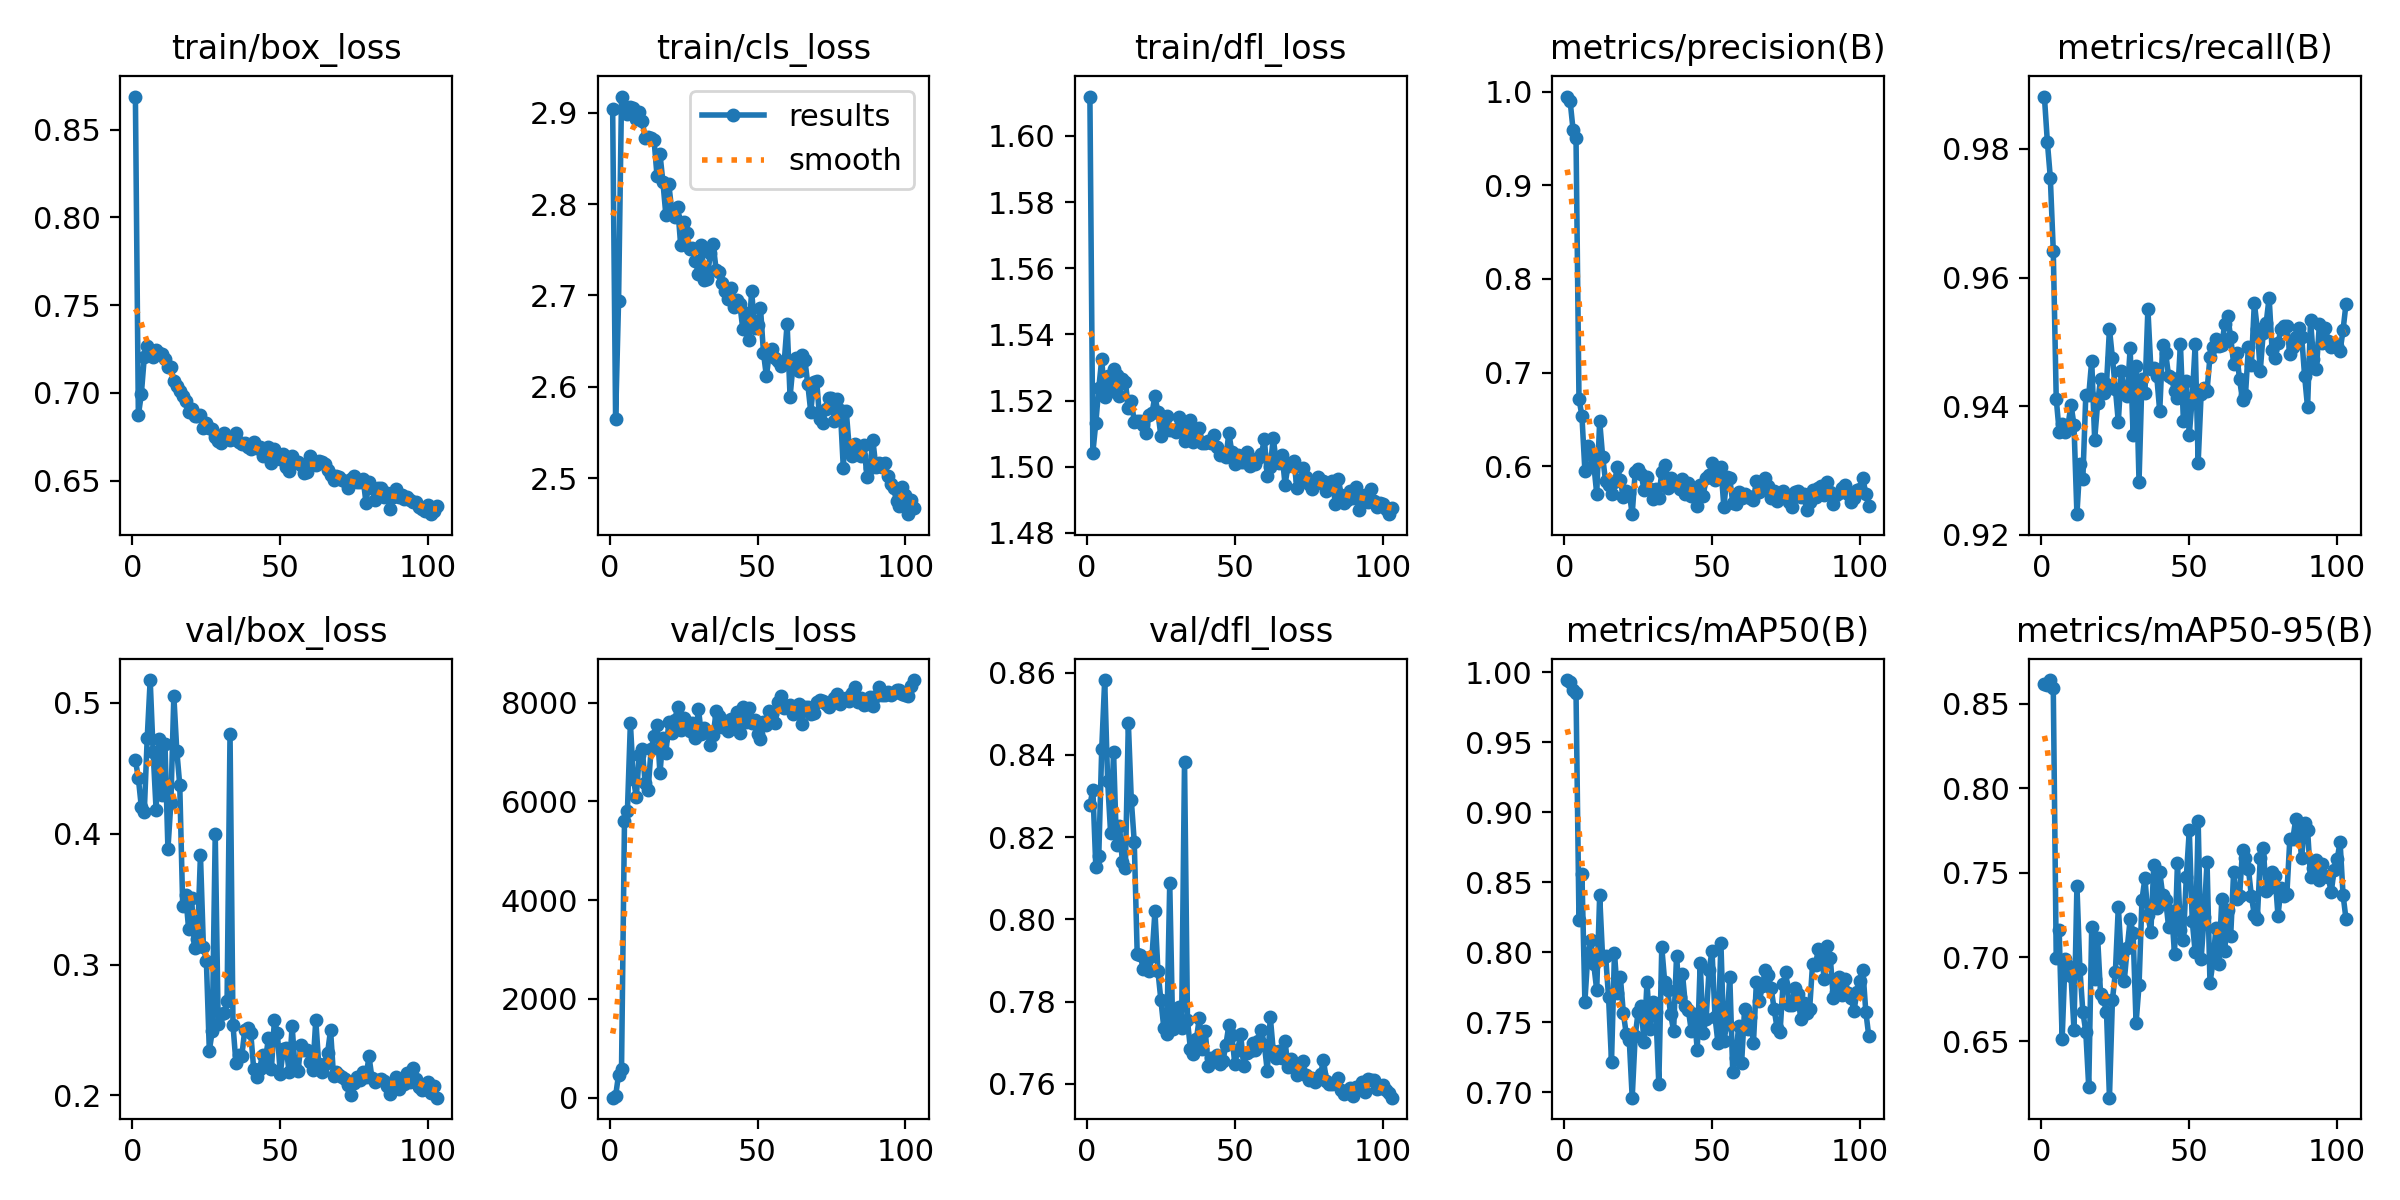

The table this chart was drawn from, first rows:
epoch, time, train/box_loss, train/cls_loss, train/dfl_loss, metrics/precision(B), metrics/recall(B), metrics/mAP50(B), metrics/mAP50-95(B), val/box_loss, val/cls_loss, val/dfl_loss, lr/pg0, lr/pg1, lr/pg2
1, 9.799, 0.8689, 2.904, 1.612, 0.9946, 0.9882, 0.9944, 0.8618, 0.4564, 1.135, 0.8278, 0.003316, 0.003316, 0.003316
2, 19.34, 0.6873, 2.565, 1.504, 0.99, 0.9811, 0.9934, 0.8612, 0.4425, 35.47, 0.8316, 0.006616, 0.006616, 0.006616
3, 28.56, 0.6992, 2.694, 1.513, 0.9592, 0.9756, 0.9871, 0.864, 0.4206, 465.9, 0.8128, 0.009883, 0.009883, 0.009883
4, 37.81, 0.7203, 2.918, 1.524, 0.9503, 0.9642, 0.9854, 0.8594, 0.4165, 579.3, 0.8155, 0.009851, 0.009851, 0.009851
5, 47.22, 0.727, 2.903, 1.532, 0.6724, 0.9412, 0.8232, 0.6995, 0.4733, 5596, 0.8415, 0.009802, 0.009802, 0.009802
6, 56.36, 0.7219, 2.898, 1.521, 0.6538, 0.936, 0.8559, 0.7159, 0.5175, 5816, 0.8582, 0.009753, 0.009753, 0.009753
7, 65.35, 0.7207, 2.906, 1.527, 0.5954, 0.9372, 0.7647, 0.6513, 0.4623, 7591, 0.8336, 0.009703, 0.009703, 0.009703
8, 74.53, 0.7244, 2.905, 1.523, 0.6219, 0.9359, 0.7985, 0.6991, 0.4183, 6463, 0.821, 0.009654, 0.009654, 0.009654
9, 84.14, 0.7226, 2.894, 1.53, 0.6133, 0.9371, 0.8085, 0.6948, 0.4722, 6089, 0.8407, 0.009604, 0.009604, 0.009604
10, 93.36, 0.7223, 2.901, 1.528, 0.6024, 0.9402, 0.7914, 0.689, 0.4298, 6952, 0.818, 0.009555, 0.009555, 0.009555
11, 105.9, 0.7196, 2.891, 1.521, 0.5709, 0.9371, 0.7729, 0.657, 0.4689, 7066, 0.8228, 0.009505, 0.009505, 0.009505
12, 122.3, 0.7147, 2.872, 1.526, 0.6484, 0.9232, 0.8406, 0.7423, 0.3883, 6371, 0.8139, 0.009456, 0.009456, 0.009456
13, 138.7, 0.7145, 2.873, 1.526, 0.6106, 0.931, 0.7958, 0.6932, 0.4239, 6241, 0.8126, 0.009406, 0.009406, 0.009406
14, 155.2, 0.7071, 2.872, 1.518, 0.584, 0.9286, 0.7976, 0.6676, 0.5055, 7057, 0.8479, 0.009357, 0.009357, 0.009357
15, 171.7, 0.7041, 2.87, 1.52, 0.5804, 0.9417, 0.7682, 0.6557, 0.4633, 7324, 0.8291, 0.009307, 0.009307, 0.009307
16, 187.8, 0.7013, 2.831, 1.514, 0.5704, 0.9417, 0.7217, 0.6228, 0.4373, 7555, 0.8189, 0.009258, 0.009258, 0.009258
17, 204.2, 0.6985, 2.855, 1.514, 0.5834, 0.9471, 0.7994, 0.7179, 0.3448, 6571, 0.7915, 0.009208, 0.009208, 0.009208
18, 221.1, 0.6952, 2.824, 1.514, 0.5992, 0.9348, 0.7707, 0.6872, 0.3534, 7291, 0.7914, 0.009158, 0.009158, 0.009158
19, 240.5, 0.6891, 2.788, 1.512, 0.5851, 0.9404, 0.7822, 0.7115, 0.327, 6978, 0.7881, 0.009109, 0.009109, 0.009109
20, 264.8, 0.691, 2.822, 1.51, 0.5672, 0.9443, 0.7566, 0.678, 0.3511, 7611, 0.7907, 0.009059, 0.009059, 0.009059
21, 289.2, 0.6871, 2.792, 1.516, 0.5736, 0.942, 0.7415, 0.6749, 0.313, 7394, 0.7875, 0.00901, 0.00901, 0.00901
22, 313.1, 0.6871, 2.786, 1.516, 0.5718, 0.9434, 0.7376, 0.6676, 0.3196, 7647, 0.791, 0.00896, 0.00896, 0.00896
23, 337.1, 0.6874, 2.797, 1.521, 0.5491, 0.952, 0.6961, 0.6167, 0.3838, 7921, 0.802, 0.008911, 0.008911, 0.008911
24, 361.5, 0.6798, 2.755, 1.516, 0.5938, 0.9475, 0.7398, 0.6745, 0.3135, 7451, 0.7875, 0.008861, 0.008861, 0.008861
25, 385.8, 0.6831, 2.78, 1.509, 0.597, 0.9427, 0.7573, 0.6909, 0.303, 7700, 0.7804, 0.008812, 0.008812, 0.008812
26, 410, 0.6801, 2.768, 1.514, 0.5922, 0.9375, 0.7615, 0.7298, 0.2343, 7489, 0.7736, 0.008762, 0.008762, 0.008762
27, 434.3, 0.6797, 2.751, 1.515, 0.5752, 0.9454, 0.736, 0.6995, 0.2492, 7426, 0.7722, 0.008713, 0.008713, 0.008713
28, 458.8, 0.6749, 2.751, 1.511, 0.5891, 0.942, 0.7786, 0.6857, 0.4, 7595, 0.8088, 0.008663, 0.008663, 0.008663
29, 483.1, 0.6727, 2.738, 1.511, 0.5764, 0.9416, 0.7454, 0.7051, 0.2544, 7277, 0.7733, 0.008614, 0.008614, 0.008614
30, 507.7, 0.6712, 2.724, 1.511, 0.5651, 0.949, 0.7647, 0.7223, 0.2624, 7882, 0.775, 0.008564, 0.008564, 0.008564
31, 531.9, 0.6774, 2.755, 1.515, 0.5758, 0.9354, 0.7574, 0.7143, 0.2629, 7363, 0.7786, 0.008515, 0.008515, 0.008515
32, 556.2, 0.6751, 2.717, 1.512, 0.5668, 0.9462, 0.7056, 0.6609, 0.2724, 7492, 0.7736, 0.008466, 0.008466, 0.008466
33, 580.6, 0.673, 2.718, 1.508, 0.5942, 0.9282, 0.8037, 0.6832, 0.4766, 7398, 0.8384, 0.008416, 0.008416, 0.008416
34, 604.8, 0.6737, 2.746, 1.508, 0.6016, 0.9443, 0.7785, 0.7339, 0.254, 7153, 0.7755, 0.008367, 0.008367, 0.008367
35, 628.7, 0.6774, 2.756, 1.514, 0.5773, 0.9421, 0.773, 0.7467, 0.2248, 7344, 0.7684, 0.008317, 0.008317, 0.008317
36, 652.7, 0.6722, 2.728, 1.507, 0.5872, 0.9551, 0.7557, 0.7247, 0.231, 7827, 0.7673, 0.008268, 0.008268, 0.008268
37, 676.7, 0.6711, 2.726, 1.508, 0.5822, 0.9458, 0.7439, 0.7147, 0.2304, 7727, 0.7708, 0.008218, 0.008218, 0.008218
38, 700.7, 0.6715, 2.714, 1.512, 0.5808, 0.946, 0.7974, 0.7548, 0.2503, 7513, 0.776, 0.008169, 0.008169, 0.008169
39, 725.1, 0.6691, 2.705, 1.507, 0.5762, 0.9447, 0.768, 0.7288, 0.2513, 7635, 0.7685, 0.008119, 0.008119, 0.008119
40, 748.9, 0.6681, 2.697, 1.507, 0.5866, 0.9392, 0.7846, 0.7503, 0.2479, 7434, 0.7729, 0.00807, 0.00807, 0.00807
41, 772.7, 0.6718, 2.708, 1.508, 0.5705, 0.9495, 0.7619, 0.7369, 0.2204, 7681, 0.7643, 0.00802, 0.00802, 0.00802
42, 797, 0.6686, 2.687, 1.507, 0.5819, 0.9483, 0.7589, 0.734, 0.214, 7485, 0.7664, 0.007971, 0.007971, 0.007971
43, 820.6, 0.6691, 2.695, 1.51, 0.5681, 0.9447, 0.7435, 0.7179, 0.2205, 7810, 0.7662, 0.007921, 0.007921, 0.007921
44, 844.7, 0.6639, 2.691, 1.506, 0.5736, 0.9443, 0.756, 0.7273, 0.2309, 7381, 0.7671, 0.007872, 0.007872, 0.007872
45, 869, 0.6651, 2.664, 1.504, 0.5582, 0.9424, 0.73, 0.702, 0.2276, 7913, 0.7649, 0.007822, 0.007822, 0.007822
46, 893.2, 0.6692, 2.681, 1.504, 0.5806, 0.9413, 0.7925, 0.7559, 0.2438, 7603, 0.7656, 0.007772, 0.007772, 0.007772
47, 917.5, 0.6601, 2.651, 1.503, 0.5683, 0.9497, 0.7425, 0.716, 0.22, 7885, 0.7696, 0.007723, 0.007723, 0.007723
48, 941.8, 0.6683, 2.705, 1.51, 0.5882, 0.9377, 0.7526, 0.7103, 0.2574, 7596, 0.7743, 0.007673, 0.007673, 0.007673
49, 966.1, 0.6634, 2.664, 1.504, 0.5912, 0.9438, 0.7876, 0.7476, 0.248, 7642, 0.7719, 0.007624, 0.007624, 0.007624
50, 989.9, 0.6626, 2.668, 1.501, 0.6032, 0.9355, 0.8009, 0.775, 0.2165, 7373, 0.7649, 0.007574, 0.007574, 0.007574
51, 1014, 0.6655, 2.686, 1.504, 0.5854, 0.9413, 0.754, 0.7214, 0.2356, 7269, 0.7683, 0.007525, 0.007525, 0.007525
52, 1038, 0.6577, 2.637, 1.501, 0.5876, 0.9496, 0.7351, 0.7027, 0.2366, 7611, 0.772, 0.007476, 0.007476, 0.007476
53, 1062, 0.6558, 2.611, 1.502, 0.5994, 0.9312, 0.8067, 0.7804, 0.2176, 7558, 0.7643, 0.007426, 0.007426, 0.007426
54, 1087, 0.664, 2.638, 1.504, 0.5565, 0.9418, 0.7368, 0.6986, 0.2532, 7829, 0.7674, 0.007377, 0.007377, 0.007377
55, 1110, 0.6605, 2.642, 1.5, 0.5889, 0.9428, 0.7485, 0.7237, 0.2208, 7776, 0.768, 0.007327, 0.007327, 0.007327
56, 1134, 0.6606, 2.631, 1.501, 0.5873, 0.9424, 0.7826, 0.7563, 0.219, 7593, 0.77, 0.007278, 0.007278, 0.007278
57, 1158, 0.6589, 2.628, 1.501, 0.5606, 0.9477, 0.7144, 0.6845, 0.2389, 8017, 0.7682, 0.007228, 0.007228, 0.007228
58, 1182, 0.6544, 2.623, 1.503, 0.5602, 0.9493, 0.7247, 0.697, 0.2346, 8130, 0.7703, 0.007178, 0.007178, 0.007178
59, 1206, 0.6551, 2.626, 1.504, 0.5724, 0.9505, 0.7471, 0.7171, 0.2344, 7901, 0.773, 0.007129, 0.007129, 0.007129
60, 1230, 0.6643, 2.669, 1.508, 0.5668, 0.9494, 0.7208, 0.6961, 0.2254, 7929, 0.7695, 0.007079, 0.007079, 0.007079
... 43 more rows
